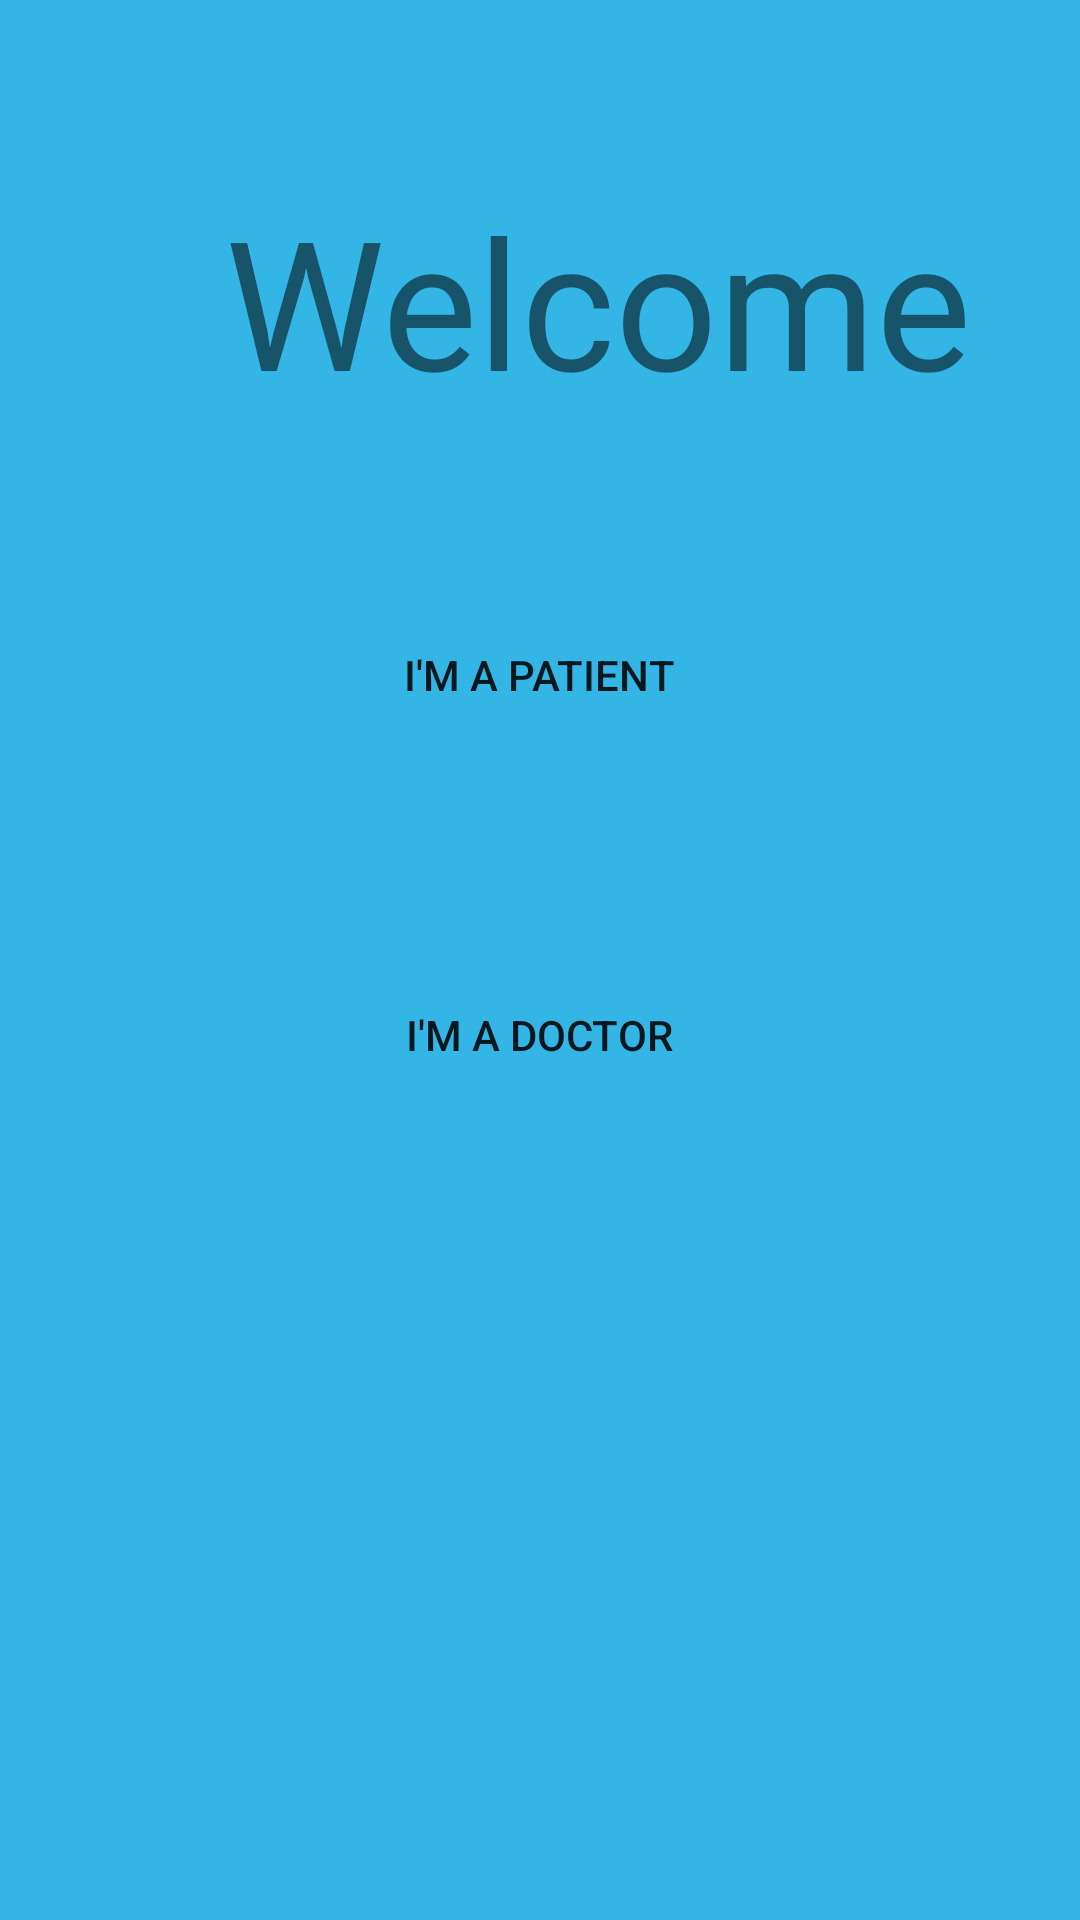

This screen was rendered from an Android layout file. Write that file and the resources it references.
<!-- AndroidManifest.xml: application theme Theme.ProjectAtestat -->
<!-- res/layout/activity_start.xml -->
<?xml version="1.0" encoding="utf-8"?>
<LinearLayout xmlns:android="http://schemas.android.com/apk/res/android"
    android:layout_width="match_parent"
    android:layout_height="match_parent"
    android:layout_gravity="center_horizontal"
    android:orientation="vertical"
    android:background="@android:color/holo_blue_light">




        <TextView
            android:layout_width="match_parent"
            android:layout_height="wrap_content"
            android:text="Welcome"
            android:textSize="60sp"
            android:layout_gravity="center"
            android:layout_marginLeft="50dp"
            android:layout_marginTop="60dp"/>


    <Button
        android:layout_width="wrap_content"
        android:layout_height="70dp"
        android:layout_gravity="center"
        android:layout_marginTop="50dp"
        android:text="I'm a patient"
        android:onClick="goToLogInActivityPatience"
        android:background="@color/yellow"/>
    <Button
        android:layout_width="wrap_content"
        android:layout_height="70dp"
        android:layout_gravity="center"
        android:layout_marginTop="50dp"
        android:text="I'm a doctor"
        android:onClick="goToLogInActivityDoctors"
        android:background="@color/aqua"/>

</LinearLayout>
<!-- resources referenced by this layout -->
<resources>
  <style name="Theme.ProjectAtestat" parent="Theme.MaterialComponents.DayNight.DarkActionBar">
          
          <item name="colorPrimary">@color/purple_500</item>
          <item name="colorPrimaryVariant">@color/purple_700</item>
          <item name="colorOnPrimary">@color/white</item>
          
          <item name="colorSecondary">@color/teal_200</item>
          <item name="colorSecondaryVariant">@color/teal_700</item>
          <item name="colorOnSecondary">@color/black</item>
          
          <item name="android:statusBarColor" tools:targetApi="l">?attr/colorPrimaryVariant</item>
          
      </style>
  <!-- not gathered from this repository: default colours our renderer supplied (Android Studio template values) -->
  <color name="purple_500">#FF6200EE</color>
  <color name="purple_700">#FF3700B3</color>
  <color name="teal_200">#FF03DAC5</color>
  <color name="teal_700">#FF018786</color>
  <color name="black">#FF000000</color>
  <color name="white">#FFFFFFFF</color>
</resources>
